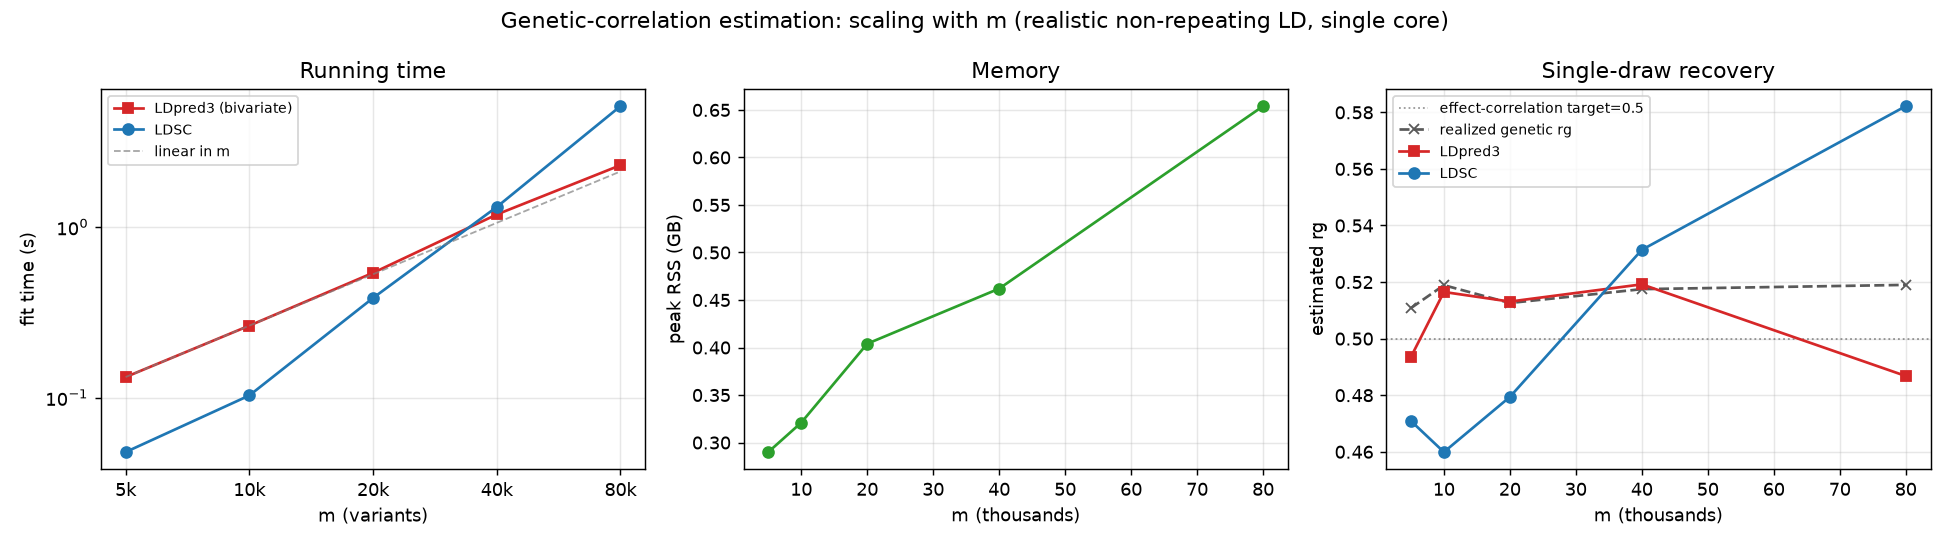

The file beside this chart, header and first rows:
m, nb, t_ldsc_s, t_ldpred3_s, peak_gb, rg_ldsc, rg_ldpred3, rg_target, rg_realized, abs_error_ldsc_realized, abs_error_ldpred3_realized
5000, 25, 0.048, 0.132, 0.29, 0.4709, 0.4935, 0.5, 0.5108, 0.0399, 0.0172
10000, 50, 0.103, 0.264, 0.321, 0.4599, 0.5165, 0.5, 0.5189, 0.059, 0.0024
20000, 100, 0.3835, 0.538, 0.404, 0.4794, 0.5131, 0.5, 0.5126, 0.0332, 0.0005
40000, 200, 1.308, 1.182, 0.462, 0.5314, 0.5192, 0.5, 0.5175, 0.0138, 0.0016
80000, 400, 5.094, 2.297, 0.654, 0.5822, 0.4868, 0.5, 0.519, 0.0632, 0.0322
